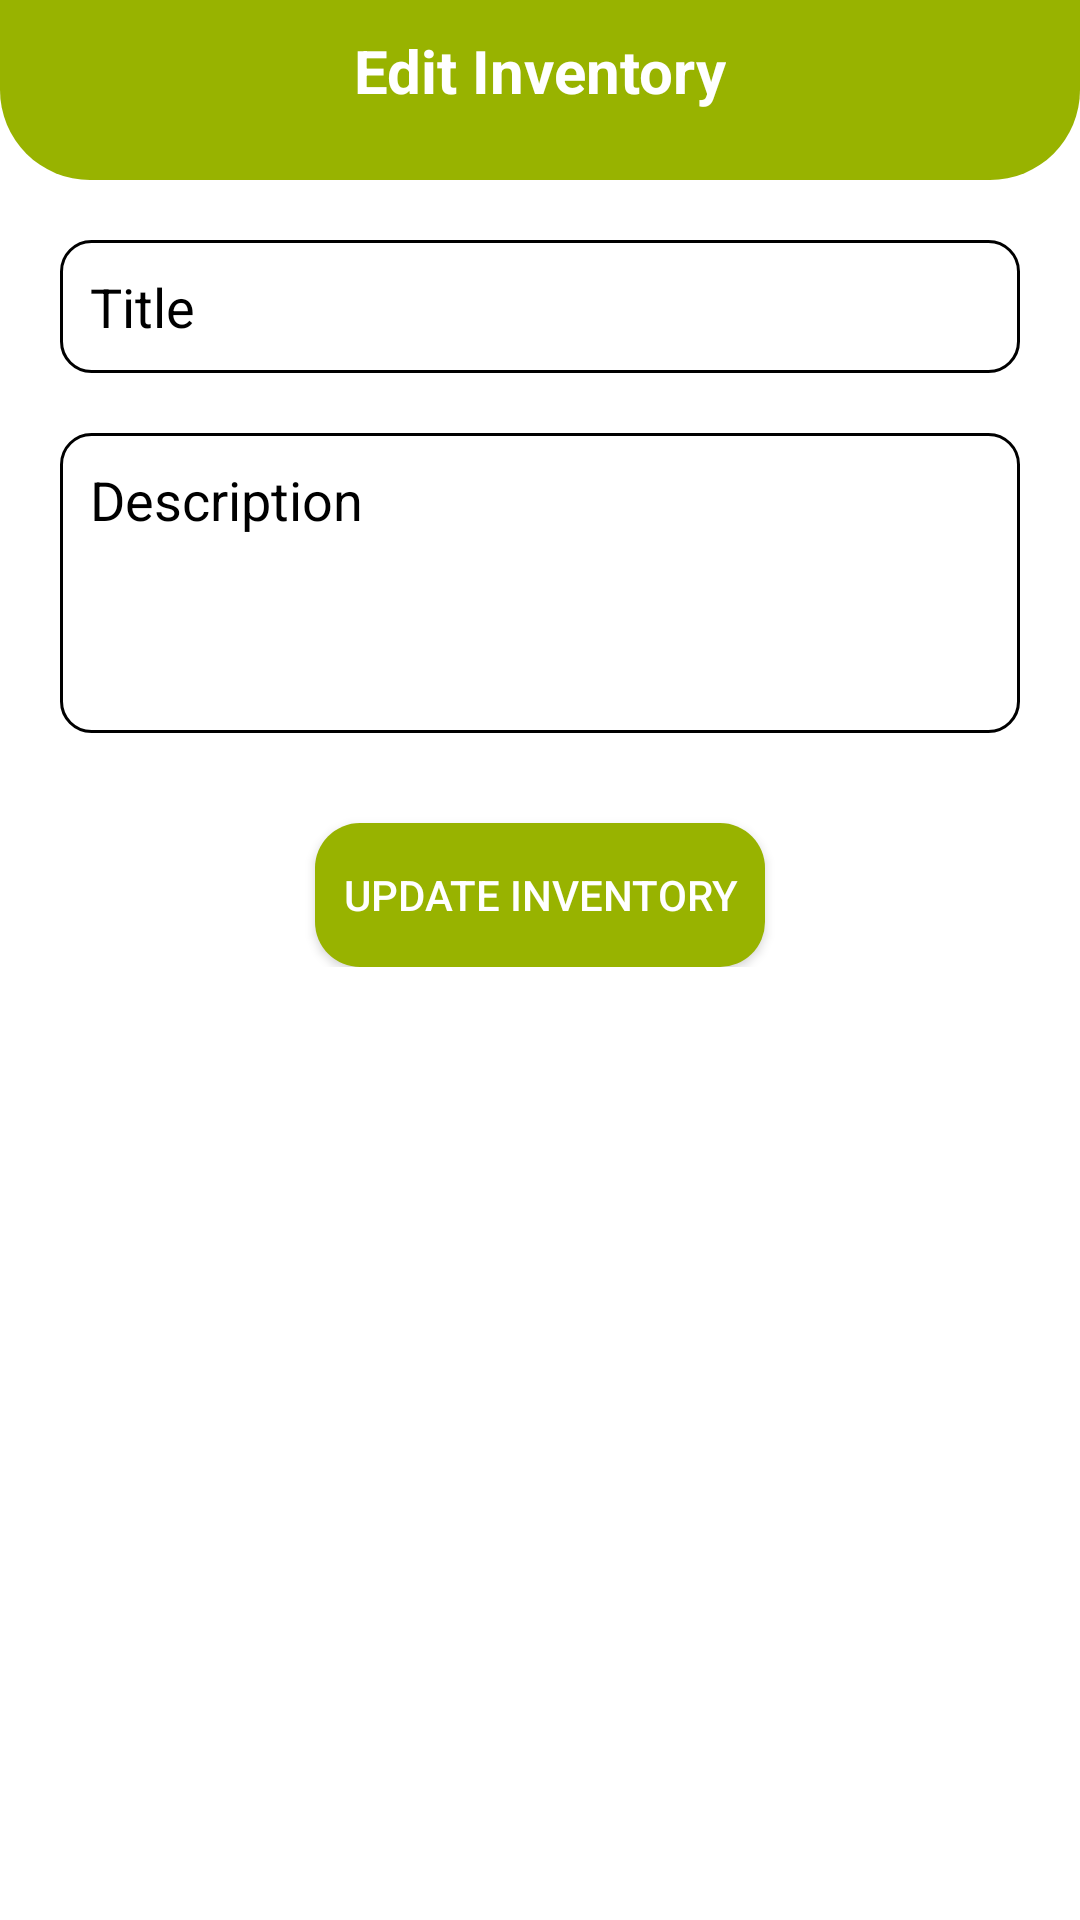

Here is an Android app screen rendered from its layout file. Give the layout XML and the strings, colors and styles it references.
<!-- AndroidManifest.xml: application theme Theme.SecondServing -->
<!-- res/layout/activity_edit_inventory.xml -->
<?xml version="1.0" encoding="utf-8"?>
<LinearLayout xmlns:android="http://schemas.android.com/apk/res/android"
    xmlns:app="http://schemas.android.com/apk/res-auto"
    xmlns:tools="http://schemas.android.com/tools"
    android:layout_width="match_parent"
    android:layout_height="match_parent"
    android:orientation="vertical"
    android:background="@android:color/white"
    tools:context=".EditInventoryActivity">

    
    <RelativeLayout
        android:layout_width="match_parent"
        android:layout_height="60dp"
        android:padding="10dp"
        android:background="@drawable/shape_rect01">
        <ImageButton
            android:id="@+id/backBtn"
            android:src="@drawable/ic_back_white"
            android:layout_width="30dp"
            android:layout_height="30dp"
            android:background="@null"/>

        <TextView
            android:layout_width="wrap_content"
            android:layout_height="wrap_content"
            android:layout_centerHorizontal="true"
            android:text="Edit Inventory"
            android:textColor="@color/white"
            android:textSize="20sp"
            android:textStyle="bold"/>
    </RelativeLayout>

    
    <RelativeLayout
        android:layout_width="match_parent"
        android:layout_height="wrap_content">

        <EditText
            android:id="@+id/titleEt"
            android:layout_width="match_parent"
            android:layout_height="wrap_content"
            android:layout_marginHorizontal="20dp"
            android:layout_marginVertical="20dp"
            android:background="@drawable/shape_rect02"
            android:hint="Title"
            android:textColorHint="@color/black"
            android:textColor="@color/black"
            android:drawablePadding="10dp"
            android:inputType="textPersonName|textCapWords"
            android:padding="10dp"/>

        <EditText
            android:id="@+id/descriptionEt"
            android:layout_width="match_parent"
            android:layout_height="100dp"
            android:layout_marginHorizontal="20dp"
            android:background="@drawable/shape_rect02"
            android:hint="Description"
            android:textColorHint="@color/black"
            android:textColor="@color/black"
            android:ellipsize="start"
            android:gravity="top"
            android:maxLength="200"
            android:drawablePadding="10dp"
            android:inputType="textPersonName|textCapWords|textMultiLine"
            android:padding="10dp"
            android:layout_below="@id/titleEt"/>

        <Button
            android:id="@+id/editProductBtn"
            android:text="Update Inventory"
            android:textColor="@color/white"
            android:layout_below="@id/descriptionEt"
            android:layout_centerHorizontal="true"
            android:layout_width="wrap_content"
            android:layout_height="wrap_content"
            android:minWidth="150dp"
            android:layout_marginTop="30dp"
            android:background="@drawable/rounded_button"/>


    </RelativeLayout>

</LinearLayout>
<!-- resources referenced by this layout -->
<resources>
  <color name="black">#FF000000</color>
  <color name="white">#FFFFFFFF</color>
  <!-- drawable rounded_button (drawable-xhdpi) -->
  <shape xmlns:android="http://schemas.android.com/apk/res/android">
      <solid android:color="#98B300"/> 
      <corners android:radius="15dp"/> 
  </shape>
  <!-- drawable shape_rect01 (drawable) -->
  <?xml version="1.0" encoding="utf-8"?>
  <shape xmlns:android="http://schemas.android.com/apk/res/android"
      android:shape="rectangle">
      <solid android:color="@color/green_700"/>
      <corners
          android:bottomLeftRadius="30dp"
          android:bottomRightRadius="30dp"/>
  </shape>
  <!-- drawable shape_rect02 (drawable-xhdpi) -->
  <?xml version="1.0" encoding="utf-8"?>
  <shape xmlns:android="http://schemas.android.com/apk/res/android"
      android:shape="rectangle">
      <solid android:color="@color/white"/>
      <stroke android:color="@color/gray_500"
          android:width="1dp"/>
      <corners
          android:bottomLeftRadius="10dp"
          android:bottomRightRadius="10dp"
          android:topLeftRadius="10dp"
          android:topRightRadius="10dp"/>
  </shape>
  <style name="Theme.SecondServing" parent="android:Theme.Material.Light.NoActionBar" />
  <color name="green_700">#98B300</color>
</resources>
